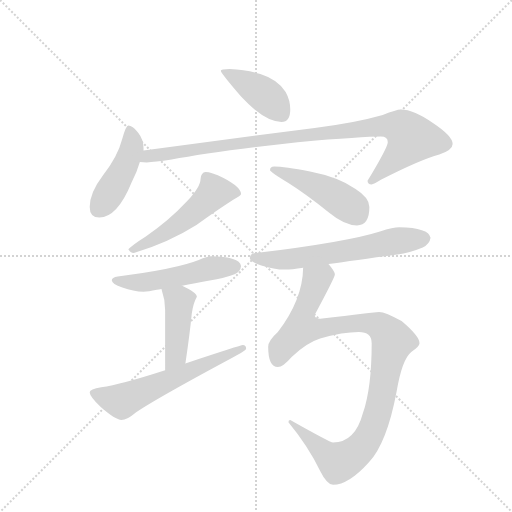
t = 0.00 s
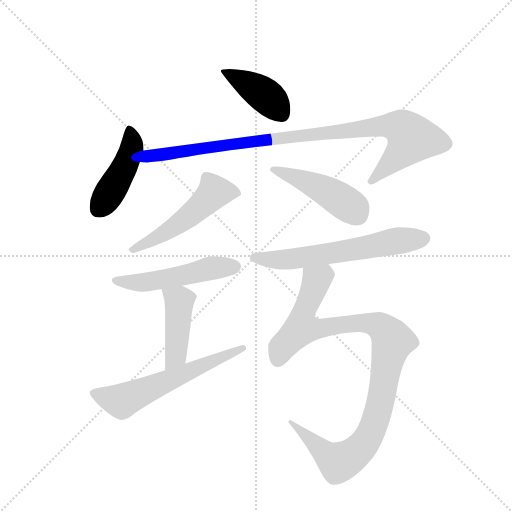
t = 1.49 s
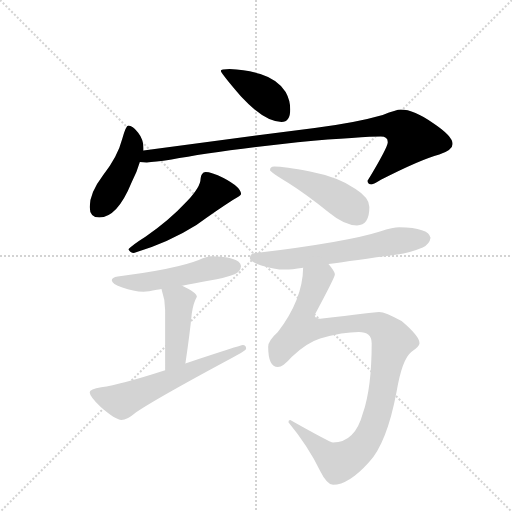
t = 2.98 s
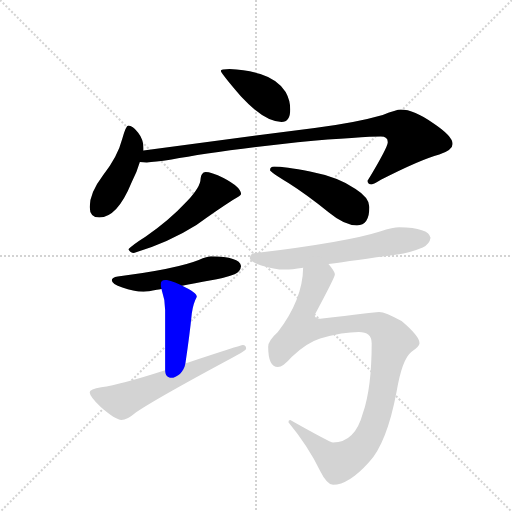
t = 4.47 s
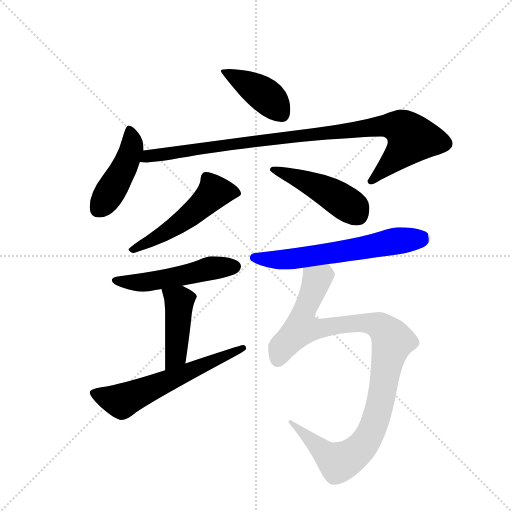
t = 5.95 s
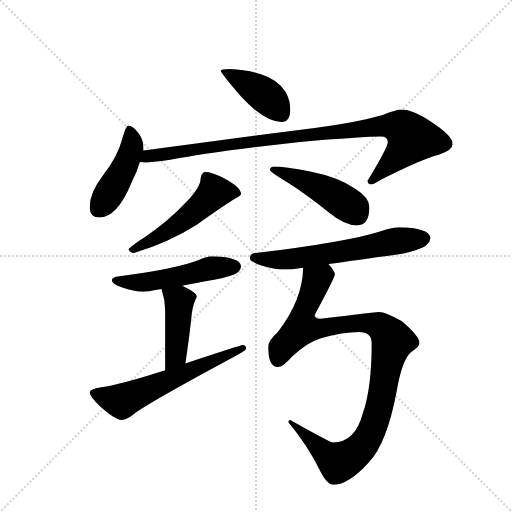
t = 7.44 s

The animated SVG that drew these frames (rendered in a browser with its animation timeline set to each time). Animation: 10 CSS @keyframes rules; one cycle of 7.44 s.

<svg version="1.1" viewBox="0 0 1024 1024" xmlns="http://www.w3.org/2000/svg">
  <g stroke="lightgray" stroke-dasharray="1,1" stroke-width="1" transform="scale(4, 4)">
    <line x1="0" y1="0" x2="256" y2="256"></line>
    <line x1="256" y1="0" x2="0" y2="256"></line>
    <line x1="128" y1="0" x2="128" y2="256"></line>
    <line x1="0" y1="128" x2="256" y2="128"></line>
  </g>
  <g transform="scale(0.92, -0.92) translate(60, -900)">
    <style type="text/css">
      
        @keyframes keyframes0 {
          from {
            stroke: blue;
            stroke-dashoffset: 418;
            stroke-width: 128;
          }
          58% {
            animation-timing-function: step-end;
            stroke: blue;
            stroke-dashoffset: 0;
            stroke-width: 128;
          }
          to {
            stroke: black;
            stroke-width: 1024;
          }
        }
        #make-me-a-hanzi-animation-0 {
          animation: keyframes0 0.5901692708333334s both;
          animation-delay: 0s;
          animation-timing-function: linear;
        }
      
        @keyframes keyframes1 {
          from {
            stroke: blue;
            stroke-dashoffset: 448;
            stroke-width: 128;
          }
          59% {
            animation-timing-function: step-end;
            stroke: blue;
            stroke-dashoffset: 0;
            stroke-width: 128;
          }
          to {
            stroke: black;
            stroke-width: 1024;
          }
        }
        #make-me-a-hanzi-animation-1 {
          animation: keyframes1 0.6145833333333334s both;
          animation-delay: 0.5901692708333334s;
          animation-timing-function: linear;
        }
      
        @keyframes keyframes2 {
          from {
            stroke: blue;
            stroke-dashoffset: 982;
            stroke-width: 128;
          }
          76% {
            animation-timing-function: step-end;
            stroke: blue;
            stroke-dashoffset: 0;
            stroke-width: 128;
          }
          to {
            stroke: black;
            stroke-width: 1024;
          }
        }
        #make-me-a-hanzi-animation-2 {
          animation: keyframes2 1.0491536458333333s both;
          animation-delay: 1.2047526041666667s;
          animation-timing-function: linear;
        }
      
        @keyframes keyframes3 {
          from {
            stroke: blue;
            stroke-dashoffset: 528;
            stroke-width: 128;
          }
          63% {
            animation-timing-function: step-end;
            stroke: blue;
            stroke-dashoffset: 0;
            stroke-width: 128;
          }
          to {
            stroke: black;
            stroke-width: 1024;
          }
        }
        #make-me-a-hanzi-animation-3 {
          animation: keyframes3 0.6796875s both;
          animation-delay: 2.25390625s;
          animation-timing-function: linear;
        }
      
        @keyframes keyframes4 {
          from {
            stroke: blue;
            stroke-dashoffset: 468;
            stroke-width: 128;
          }
          60% {
            animation-timing-function: step-end;
            stroke: blue;
            stroke-dashoffset: 0;
            stroke-width: 128;
          }
          to {
            stroke: black;
            stroke-width: 1024;
          }
        }
        #make-me-a-hanzi-animation-4 {
          animation: keyframes4 0.630859375s both;
          animation-delay: 2.93359375s;
          animation-timing-function: linear;
        }
      
        @keyframes keyframes5 {
          from {
            stroke: blue;
            stroke-dashoffset: 519;
            stroke-width: 128;
          }
          63% {
            animation-timing-function: step-end;
            stroke: blue;
            stroke-dashoffset: 0;
            stroke-width: 128;
          }
          to {
            stroke: black;
            stroke-width: 1024;
          }
        }
        #make-me-a-hanzi-animation-5 {
          animation: keyframes5 0.67236328125s both;
          animation-delay: 3.564453125s;
          animation-timing-function: linear;
        }
      
        @keyframes keyframes6 {
          from {
            stroke: blue;
            stroke-dashoffset: 441;
            stroke-width: 128;
          }
          59% {
            animation-timing-function: step-end;
            stroke: blue;
            stroke-dashoffset: 0;
            stroke-width: 128;
          }
          to {
            stroke: black;
            stroke-width: 1024;
          }
        }
        #make-me-a-hanzi-animation-6 {
          animation: keyframes6 0.60888671875s both;
          animation-delay: 4.23681640625s;
          animation-timing-function: linear;
        }
      
        @keyframes keyframes7 {
          from {
            stroke: blue;
            stroke-dashoffset: 609;
            stroke-width: 128;
          }
          66% {
            animation-timing-function: step-end;
            stroke: blue;
            stroke-dashoffset: 0;
            stroke-width: 128;
          }
          to {
            stroke: black;
            stroke-width: 1024;
          }
        }
        #make-me-a-hanzi-animation-7 {
          animation: keyframes7 0.74560546875s both;
          animation-delay: 4.845703125s;
          animation-timing-function: linear;
        }
      
        @keyframes keyframes8 {
          from {
            stroke: blue;
            stroke-dashoffset: 631;
            stroke-width: 128;
          }
          67% {
            animation-timing-function: step-end;
            stroke: blue;
            stroke-dashoffset: 0;
            stroke-width: 128;
          }
          to {
            stroke: black;
            stroke-width: 1024;
          }
        }
        #make-me-a-hanzi-animation-8 {
          animation: keyframes8 0.7635091145833334s both;
          animation-delay: 5.59130859375s;
          animation-timing-function: linear;
        }
      
        @keyframes keyframes9 {
          from {
            stroke: blue;
            stroke-dashoffset: 1028;
            stroke-width: 128;
          }
          77% {
            animation-timing-function: step-end;
            stroke: blue;
            stroke-dashoffset: 0;
            stroke-width: 128;
          }
          to {
            stroke: black;
            stroke-width: 1024;
          }
        }
        #make-me-a-hanzi-animation-9 {
          animation: keyframes9 1.0865885416666667s both;
          animation-delay: 6.354817708333333s;
          animation-timing-function: linear;
        }
      
    </style>
    
      <path d="M 439 750 Q 420 750 420 746 Q 420 741 464 690 Q 515 635 552 635 Q 571 635 571 662 Q 571 682 561 700 Q 544 727 506 739 Q 476 749 439 750 Z" fill="lightgray"></path>
    
      <path d="M 219 627 Q 214 627 206 599 Q 196 560 164 519 Q 135 481 135 450 Q 135 427 156 427 Q 195 427 226 503 Q 238 527 244 548 L 252 573 L 252 578 Q 252 597 240 612 Q 228 627 219 627 Z" fill="lightgray"></path>
    
      <path d="M 244 548 Q 252 547 259 547 Q 275 547 313 553 Q 400 570 587 591 Q 731 603 768 603 Q 783 603 783 591 Q 783 580 739 507 Q 739 499 748 499 Q 752 499 768 509 Q 854 553 895 564 Q 924 574 924 587 Q 924 604 882 632 Q 840 662 811 662 Q 802 662 772 650 Q 709 632 624 622 L 252 573 C 222 569 214 549 244 548 Z" fill="lightgray"></path>
    
      <path d="M 387 526 Q 382 526 379 521 Q 376 517 376 511 Q 376 494 347 463 Q 307 420 257 386 Q 227 367 219 358 Q 223 350 231 350 Q 307 373 367 411 Q 411 443 447 466 Q 464 474 464 478 Q 464 493 426 513 Q 399 526 387 526 Z" fill="lightgray"></path>
    
      <path d="M 536 538 Q 527 538 527 530 Q 527 527 567 502 Q 605 478 655 438 Q 689 410 716 410 Q 743 410 743 450 Q 743 470 713 489 Q 676 515 614 527 Q 558 538 536 538 Z" fill="lightgray"></path>
    
      <path d="M 399 343 Q 391 343 372 335 Q 325 316 196 299 Q 183 297 183 291 Q 183 283 206 275 Q 230 266 252 266 Q 262 266 281 270 Q 285 271 291 272 L 336 279 Q 361 284 399 291 Q 423 294 450 304 Q 463 310 464 322 Q 461 342 399 343 Z" fill="lightgray"></path>
    
      <path d="M 291 272 Q 299 249 299 226 L 299 95 C 299 65 339 80 343 110 Q 352 169 357 219 Q 360 241 368 255 Q 368 264 336 279 C 309 292 282 301 291 272 Z" fill="lightgray"></path>
    
      <path d="M 299 95 Q 203 64 160 58 Q 135 54 135 47 Q 135 39 159 15 Q 191 -13 204 -13 Q 216 -13 236 4 Q 282 35 446 123 Q 475 138 475 142 Q 475 150 468 150 Q 464 150 343 110 L 299 95 Z" fill="lightgray"></path>
    
      <path d="M 808 406 Q 795 406 766 397 Q 694 374 496 350 Q 483 349 483 339 Q 483 331 508 323 Q 536 314 559 314 Q 574 314 599 318 L 654 326 Q 708 334 804 347 Q 830 350 859 362 Q 874 369 876 383 Q 872 405 808 406 Z" fill="lightgray"></path>
    
      <path d="M 599 318 Q 598 249 544 178 Q 523 159 523 146 Q 523 102 544 102 Q 555 102 574 124 Q 607 155 636 164 Q 686 178 720 178 Q 748 178 748 154 Q 748 57 729 2 Q 712 -62 664 -62 Q 658 -62 571 -13 Q 567 -13 567 -18 Q 610 -70 636 -124 Q 651 -154 664 -154 Q 698 -154 742 -105 Q 781 -63 802 48 Q 814 119 834 135 Q 852 147 852 154 Q 852 169 813 202 Q 778 222 764 222 Q 755 222 636 207 Q 624 207 624 215 Q 668 297 668 303 Q 668 310 654 326 C 639 352 602 348 599 318 Z" fill="lightgray"></path>
    
    
      <clipPath id="make-me-a-hanzi-clip-0">
        <path d="M 439 750 Q 420 750 420 746 Q 420 741 464 690 Q 515 635 552 635 Q 571 635 571 662 Q 571 682 561 700 Q 544 727 506 739 Q 476 749 439 750 Z"></path>
      </clipPath>
      <path clip-path="url(#make-me-a-hanzi-clip-0)" d="M 424 745 L 517 692 L 553 651" fill="none" id="make-me-a-hanzi-animation-0" stroke-dasharray="290 580" stroke-linecap="round"></path>
    
      <clipPath id="make-me-a-hanzi-clip-1">
        <path d="M 219 627 Q 214 627 206 599 Q 196 560 164 519 Q 135 481 135 450 Q 135 427 156 427 Q 195 427 226 503 Q 238 527 244 548 L 252 573 L 252 578 Q 252 597 240 612 Q 228 627 219 627 Z"></path>
      </clipPath>
      <path clip-path="url(#make-me-a-hanzi-clip-1)" d="M 222 619 L 227 581 L 217 551 L 154 446" fill="none" id="make-me-a-hanzi-animation-1" stroke-dasharray="320 640" stroke-linecap="round"></path>
    
      <clipPath id="make-me-a-hanzi-clip-2">
        <path d="M 244 548 Q 252 547 259 547 Q 275 547 313 553 Q 400 570 587 591 Q 731 603 768 603 Q 783 603 783 591 Q 783 580 739 507 Q 739 499 748 499 Q 752 499 768 509 Q 854 553 895 564 Q 924 574 924 587 Q 924 604 882 632 Q 840 662 811 662 Q 802 662 772 650 Q 709 632 624 622 L 252 573 C 222 569 214 549 244 548 Z"></path>
      </clipPath>
      <path clip-path="url(#make-me-a-hanzi-clip-2)" d="M 252 552 L 263 561 L 525 598 L 758 625 L 813 622 L 836 599 L 812 568 L 749 509" fill="none" id="make-me-a-hanzi-animation-2" stroke-dasharray="854 1708" stroke-linecap="round"></path>
    
      <clipPath id="make-me-a-hanzi-clip-3">
        <path d="M 387 526 Q 382 526 379 521 Q 376 517 376 511 Q 376 494 347 463 Q 307 420 257 386 Q 227 367 219 358 Q 223 350 231 350 Q 307 373 367 411 Q 411 443 447 466 Q 464 474 464 478 Q 464 493 426 513 Q 399 526 387 526 Z"></path>
      </clipPath>
      <path clip-path="url(#make-me-a-hanzi-clip-3)" d="M 457 480 L 406 483 L 337 420 L 290 388 L 227 357" fill="none" id="make-me-a-hanzi-animation-3" stroke-dasharray="400 800" stroke-linecap="round"></path>
    
      <clipPath id="make-me-a-hanzi-clip-4">
        <path d="M 536 538 Q 527 538 527 530 Q 527 527 567 502 Q 605 478 655 438 Q 689 410 716 410 Q 743 410 743 450 Q 743 470 713 489 Q 676 515 614 527 Q 558 538 536 538 Z"></path>
      </clipPath>
      <path clip-path="url(#make-me-a-hanzi-clip-4)" d="M 533 533 L 645 487 L 707 448 L 717 433" fill="none" id="make-me-a-hanzi-animation-4" stroke-dasharray="340 680" stroke-linecap="round"></path>
    
      <clipPath id="make-me-a-hanzi-clip-5">
        <path d="M 399 343 Q 391 343 372 335 Q 325 316 196 299 Q 183 297 183 291 Q 183 283 206 275 Q 230 266 252 266 Q 262 266 281 270 Q 285 271 291 272 L 336 279 Q 361 284 399 291 Q 423 294 450 304 Q 463 310 464 322 Q 461 342 399 343 Z"></path>
      </clipPath>
      <path clip-path="url(#make-me-a-hanzi-clip-5)" d="M 192 291 L 256 287 L 409 319 L 452 321" fill="none" id="make-me-a-hanzi-animation-5" stroke-dasharray="391 782" stroke-linecap="round"></path>
    
      <clipPath id="make-me-a-hanzi-clip-6">
        <path d="M 291 272 Q 299 249 299 226 L 299 95 C 299 65 339 80 343 110 Q 352 169 357 219 Q 360 241 368 255 Q 368 264 336 279 C 309 292 282 301 291 272 Z"></path>
      </clipPath>
      <path clip-path="url(#make-me-a-hanzi-clip-6)" d="M 300 266 L 330 246 L 324 138 L 305 102" fill="none" id="make-me-a-hanzi-animation-6" stroke-dasharray="313 626" stroke-linecap="round"></path>
    
      <clipPath id="make-me-a-hanzi-clip-7">
        <path d="M 299 95 Q 203 64 160 58 Q 135 54 135 47 Q 135 39 159 15 Q 191 -13 204 -13 Q 216 -13 236 4 Q 282 35 446 123 Q 475 138 475 142 Q 475 150 468 150 Q 464 150 343 110 L 299 95 Z"></path>
      </clipPath>
      <path clip-path="url(#make-me-a-hanzi-clip-7)" d="M 142 46 L 207 29 L 469 144" fill="none" id="make-me-a-hanzi-animation-7" stroke-dasharray="481 962" stroke-linecap="round"></path>
    
      <clipPath id="make-me-a-hanzi-clip-8">
        <path d="M 808 406 Q 795 406 766 397 Q 694 374 496 350 Q 483 349 483 339 Q 483 331 508 323 Q 536 314 559 314 Q 574 314 599 318 L 654 326 Q 708 334 804 347 Q 830 350 859 362 Q 874 369 876 383 Q 872 405 808 406 Z"></path>
      </clipPath>
      <path clip-path="url(#make-me-a-hanzi-clip-8)" d="M 492 340 L 575 337 L 797 376 L 863 381" fill="none" id="make-me-a-hanzi-animation-8" stroke-dasharray="503 1006" stroke-linecap="round"></path>
    
      <clipPath id="make-me-a-hanzi-clip-9">
        <path d="M 599 318 Q 598 249 544 178 Q 523 159 523 146 Q 523 102 544 102 Q 555 102 574 124 Q 607 155 636 164 Q 686 178 720 178 Q 748 178 748 154 Q 748 57 729 2 Q 712 -62 664 -62 Q 658 -62 571 -13 Q 567 -13 567 -18 Q 610 -70 636 -124 Q 651 -154 664 -154 Q 698 -154 742 -105 Q 781 -63 802 48 Q 814 119 834 135 Q 852 147 852 154 Q 852 169 813 202 Q 778 222 764 222 Q 755 222 636 207 Q 624 207 624 215 Q 668 297 668 303 Q 668 310 654 326 C 639 352 602 348 599 318 Z"></path>
      </clipPath>
      <path clip-path="url(#make-me-a-hanzi-clip-9)" d="M 657 304 L 645 303 L 628 290 L 598 216 L 597 188 L 639 186 L 714 198 L 753 195 L 776 183 L 794 159 L 771 44 L 737 -57 L 709 -88 L 683 -103 L 676 -105 L 651 -90 L 600 -39 L 587 -34" fill="none" id="make-me-a-hanzi-animation-9" stroke-dasharray="900 1800" stroke-linecap="round"></path>
    
  </g>
</svg>
